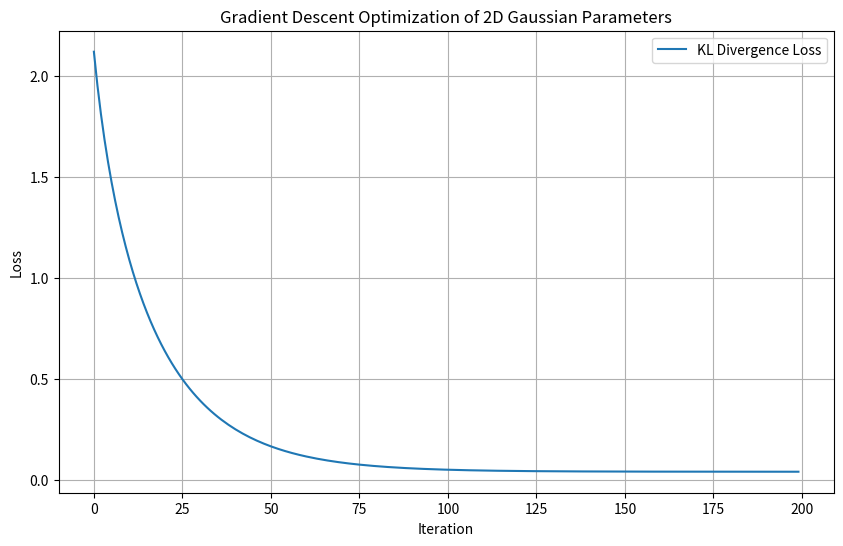
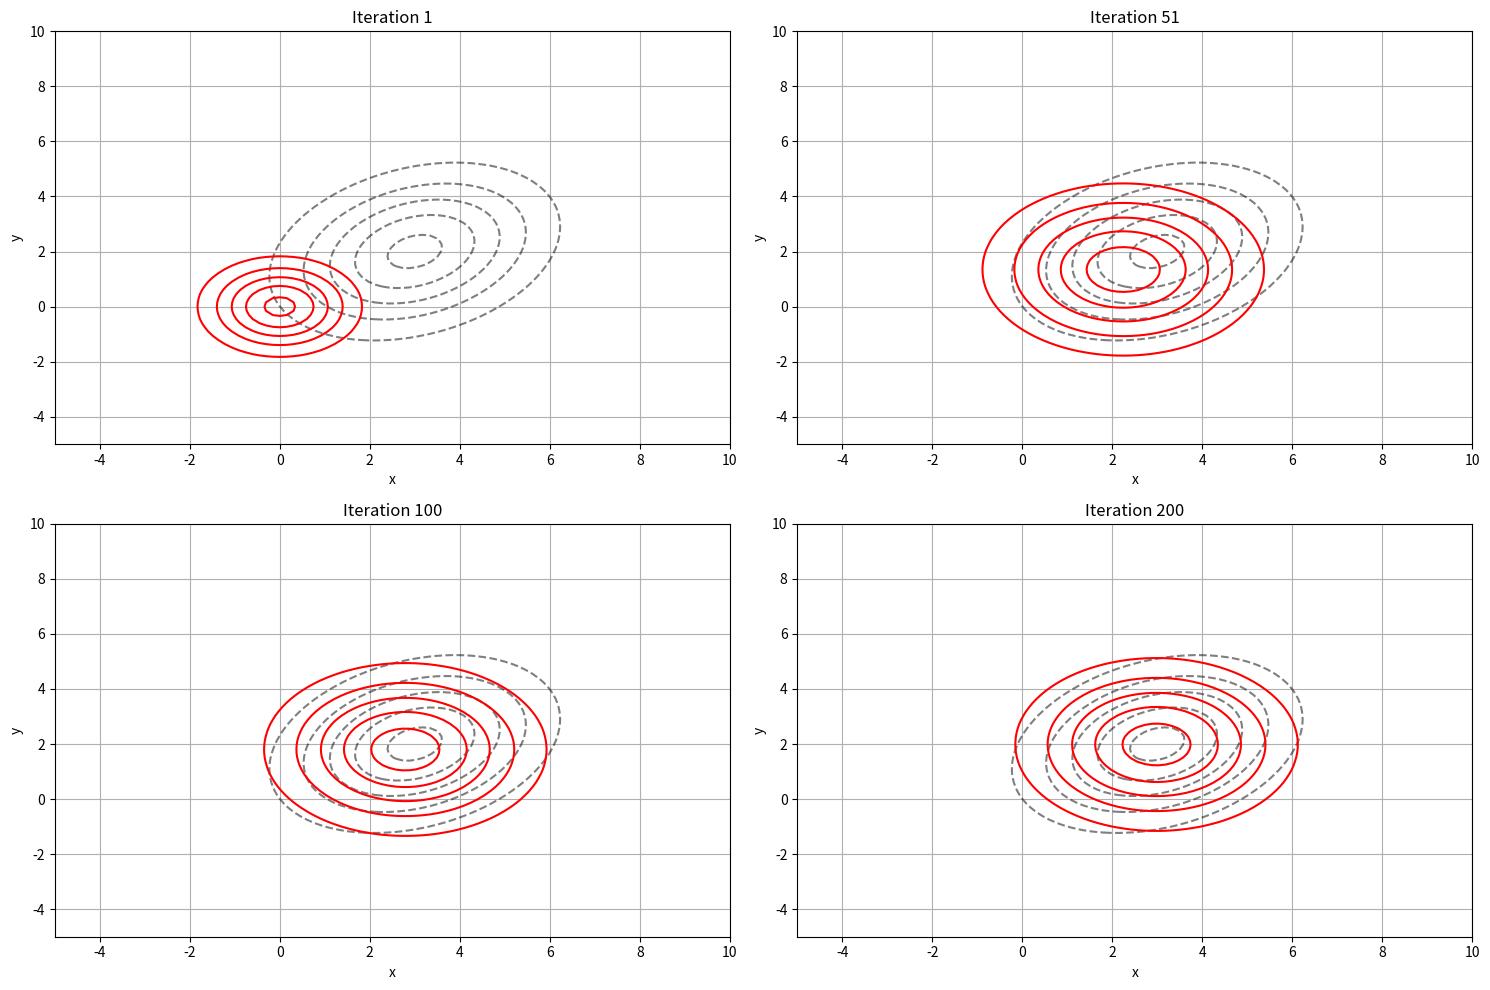
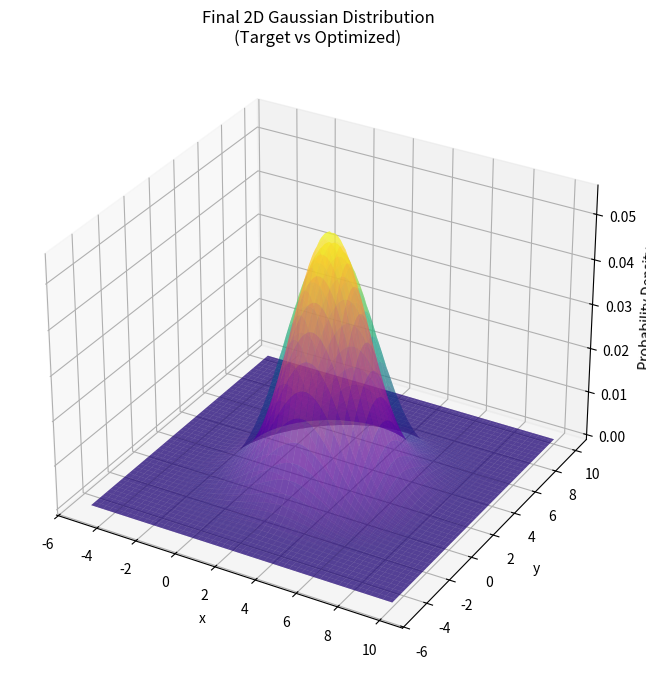

Here is the Python script that generated these plots, in order:
# -*- coding: utf-8 -*-
# @file diff_gs_2d.py
# @brief The Differential Gaussian 2D 
# [redacted]
# @date 2025-02-24
# @version 1.0
# ---------------------------------

import numpy as np
import matplotlib.pyplot as plt
from mpl_toolkits.mplot3d import Axes3D

def rotation_matrix(theta):
    """Create 2D rotation matrix"""
    c, s = np.cos(theta), np.sin(theta)
    return np.array([[c, -s], [s, c]])

def get_covariance_matrix(sigma, theta):
    """Convert diagonal sigma and rotation theta to full covariance matrix"""
    R = rotation_matrix(theta)
    D = np.diag(sigma**2)
    return R @ D @ R.T

def kl_divergence_2d(mu, sigma, theta, target_mu, target_sigma, target_theta):
    """
    KL divergence between 2D Gaussians with full covariance matrices
    """
    Sigma1 = get_covariance_matrix(sigma, theta)
    Sigma2 = get_covariance_matrix(target_sigma, target_theta)
    Sigma2_inv = np.linalg.inv(Sigma2)
    
    diff = mu - target_mu
    
    return 0.5 * (
        np.trace(Sigma2_inv @ Sigma1) +
        diff.T @ Sigma2_inv @ diff -
        2 + np.log(np.linalg.det(Sigma2)/np.linalg.det(Sigma1))
    )

def gradients_2d(mu, sigma, theta, target_mu, target_sigma, target_theta):
    """Compute analytical gradients for 2D Gaussian parameters including rotation"""
    # Get covariance matrices and their properties
    Sigma1 = get_covariance_matrix(sigma, theta)
    Sigma2 = get_covariance_matrix(target_sigma, target_theta)
    Sigma2_inv = np.linalg.inv(Sigma2)
    
    # Compute difference vector
    diff = mu - target_mu
    
    # Gradient for mu
    d_mu = Sigma2_inv @ diff
    
    # Gradient for sigma
    R = rotation_matrix(theta)
    d_sigma = np.zeros(2)
    for i in range(2):
        D_i = np.zeros((2, 2))
        D_i[i,i] = 2 * sigma[i]  # Derivative of D with respect to sigma[i]
        dSigma1_dsigma = R @ D_i @ R.T
        d_sigma[i] = 0.5 * (
            np.trace(Sigma2_inv @ dSigma1_dsigma) - 
            np.trace(np.linalg.inv(Sigma1) @ dSigma1_dsigma)
        )
    
    # Gradient for theta
    dR = np.array([[-np.sin(theta), -np.cos(theta)],
                   [np.cos(theta), -np.sin(theta)]])
    D = np.diag(sigma**2)
    dSigma1_dtheta = dR @ D @ R.T + R @ D @ dR.T
    
    d_theta = 0.5 * (
        np.trace(Sigma2_inv @ dSigma1_dtheta) - 
        np.trace(np.linalg.inv(Sigma1) @ dSigma1_dtheta)
    )
    
    return d_mu, d_sigma, d_theta


# def gradients_2d(mu, sigma, theta, target_mu, target_sigma, target_theta):
#     """Compute gradients for 2D Gaussian parameters including rotation"""
#     eps = 1e-6
    
#     # Numerical gradients for now (for simplicity)
#     d_mu = np.zeros(2)
#     d_sigma = np.zeros(2)
    
#     # Gradient for mu
#     for i in range(2):
#         mu_plus = mu.copy()
#         mu_plus[i] += eps
#         mu_minus = mu.copy()
#         mu_minus[i] -= eps
#         d_mu[i] = (kl_divergence_2d(mu_plus, sigma, theta, target_mu, target_sigma, target_theta) -
#                    kl_divergence_2d(mu_minus, sigma, theta, target_mu, target_sigma, target_theta)) / (2*eps)
    
#     # Gradient for sigma
#     for i in range(2):
#         sigma_plus = sigma.copy()
#         sigma_plus[i] += eps
#         sigma_minus = sigma.copy()
#         sigma_minus[i] -= eps
#         d_sigma[i] = (kl_divergence_2d(mu, sigma_plus, theta, target_mu, target_sigma, target_theta) -
#                      kl_divergence_2d(mu, sigma_minus, theta, target_mu, target_sigma, target_theta)) / (2*eps)
    
#     # Gradient for theta
#     theta_plus = theta + eps
#     theta_minus = theta - eps
#     d_theta = (kl_divergence_2d(mu, sigma, theta_plus, target_mu, target_sigma, target_theta) -
#                kl_divergence_2d(mu, sigma, theta_minus, target_mu, target_sigma, target_theta)) / (2*eps)
    
#     return d_mu, d_sigma, d_theta

def gaussian_2d(X, Y, mu, sigma, theta):
    """2D Gaussian with rotation"""
    Sigma = get_covariance_matrix(sigma, theta)
    Sigma_inv = np.linalg.inv(Sigma)
    
    # Reshape X and Y into coordinate pairs
    coords = np.dstack((X - mu[0], Y - mu[1]))
    
    # Calculate quadratic form for each point
    quad = np.sum(coords @ Sigma_inv * coords, axis=2)
    
    return (1 / (2 * np.pi * np.sqrt(np.linalg.det(Sigma)))) * np.exp(-0.5 * quad)

if __name__ == "__main__":
    # Target parameters
    target_mu = np.array([3.0, 2.0])
    target_sigma = np.array([2.0, 1.5])
    target_theta = np.pi/4  # 45 degrees rotation

    # Initialize parameters
    mu = np.array([0.0, 0.0])
    sigma = np.array([1.0, 1.0])
    theta = 0.0

    learning_rate = 0.1
    num_iterations = 200

    loss_history = []
    mu_history = []
    sigma_history = []
    theta_history = []

    for i in range(num_iterations):
        loss = kl_divergence_2d(mu, sigma, theta, target_mu, target_sigma, target_theta)
        loss_history.append(loss)
        mu_history.append(mu.copy())
        sigma_history.append(sigma.copy())
        theta_history.append(theta)
        
        d_mu, d_sigma, d_theta = gradients_2d(mu, sigma, theta, target_mu, target_sigma, target_theta)
        
        # Update parameters
        mu = mu - learning_rate * d_mu
        sigma = sigma - learning_rate * d_sigma
        theta = theta - learning_rate * d_theta
        
        # Ensure sigma remains positive
        sigma = np.maximum(sigma, 1e-6)
        
        print(f"Iteration {i+1:03d}: Loss = {loss:.6f}")
        print(f"mu = [{mu[0]:.6f}, {mu[1]:.6f}]")
        print(f"sigma = [{sigma[0]:.6f}, {sigma[1]:.6f}]")
        print(f"theta = {theta:.6f}")

    # Update plotting code to include rotation
    # ... rest of the plotting code remains similar, but use the new gaussian_2d function ...

    # Plotting
    # 1. Loss history
    plt.figure(figsize=(10, 6))
    plt.plot(loss_history, label="KL Divergence Loss")
    plt.xlabel("Iteration")
    plt.ylabel("Loss")
    plt.title("Gradient Descent Optimization of 2D Gaussian Parameters")
    plt.legend()
    plt.grid(True)
    plt.show()

    # 2. Contour plots at different iterations
    x = np.linspace(-5, 10, 100)
    y = np.linspace(-5, 10, 100)
    X, Y = np.meshgrid(x, y)

    plt.figure(figsize=(15, 10))
    plot_iterations = [0, 50, 99, 199]  # Initial, intermediate, and final states

    for idx, iter_num in enumerate(plot_iterations, 1):
        plt.subplot(2, 2, idx)
        
        # Plot target distribution
        Z_target = gaussian_2d(X, Y, target_mu, target_sigma, target_theta)
        plt.contour(X, Y, Z_target, colors='k', linestyles='--', levels=5, alpha=0.5)
        
        # Plot current distribution
        Z_current = gaussian_2d(X, Y, mu_history[iter_num], sigma_history[iter_num], theta_history[iter_num])
        plt.contour(X, Y, Z_current, colors='r', levels=5)
        
        plt.title(f'Iteration {iter_num+1}')
        plt.xlabel('x')
        plt.ylabel('y')
        plt.grid(True)

    plt.tight_layout()
    plt.show()

    # 3. 3D surface plot of final state
    fig = plt.figure(figsize=(10, 8))
    ax = fig.add_subplot(111, projection='3d')

    Z_target = gaussian_2d(X, Y, target_mu, target_sigma, target_theta)
    Z_final = gaussian_2d(X, Y, mu_history[-1], sigma_history[-1], theta_history[-1])

    ax.plot_surface(X, Y, Z_target, cmap='viridis', alpha=0.5)
    ax.plot_surface(X, Y, Z_final, cmap='plasma', alpha=0.5)

    ax.set_xlabel('x')
    ax.set_ylabel('y')
    ax.set_zlabel('Probability Density')
    ax.set_title('Final 2D Gaussian Distribution\n(Target vs Optimized)')

    plt.show()